Run: headless pygame with SDL's dummy video driver; simulated clock (each Clock.tick advances the game by its frame time, no real sleeping); random seed 0; keys injected as events and as key.get_pressed() state; no mouse input.
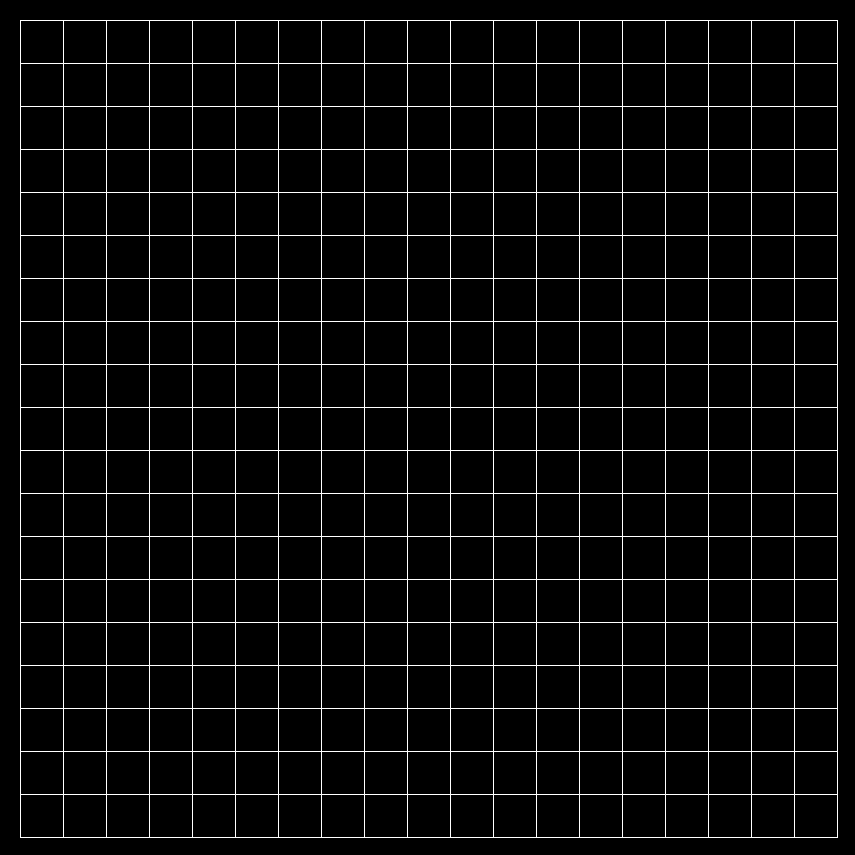
Frame 1 of 4 · flips 1–60 · no input
Frame 2 of 4 · flips 61–180 · tapped SPACE, RETURN · held RIGHT (→), D · screen unchanged from frame 1, image omitted
Frame 3 of 4 · flips 181–300 · held DOWN (↓), S · screen unchanged from frame 2, image omitted
Frame 4 of 4 · flips 301–420 · held LEFT (←), A, UP (↑), W · screen unchanged from frame 3, image omitted

The pygame program that drew these frames:

import pygame


pygame.init()

# Constants
BOARD_SIZE = 855
COLS, ROWS = 19, 19
MARGIN = 20

CELL_SIZE = (BOARD_SIZE - MARGIN) // COLS

# Colors
BLACK = (0, 0, 0)
WHITE = (255, 255, 255)

# Create the screen
screen = pygame.display.set_mode((BOARD_SIZE, BOARD_SIZE))
pygame.display.set_caption("gomoku")


def draw_board():
    for i in range(ROWS + 1):
        pygame.draw.line(
            screen, WHITE,
            (MARGIN, MARGIN + i * CELL_SIZE),

            (MARGIN + COLS * CELL_SIZE, MARGIN + i * CELL_SIZE),
            1
        )

    for i in range(COLS + 1):
        pygame.draw.line(
            screen, WHITE,
            (MARGIN + i * CELL_SIZE, MARGIN),
            (MARGIN + i * CELL_SIZE, MARGIN + ROWS * CELL_SIZE),
            1
        )

    pygame.display.flip()


def main():
    running = True
    clock = pygame.time.Clock()

    while running:
        # Event handling
        for event in pygame.event.get():
            if event.type == pygame.QUIT:
                running = False
            elif event.type == pygame.KEYDOWN:
                if event.key == pygame.K_ESCAPE:
                    running = False

        # Drawing
        screen.fill(BLACK)
        draw_board()

        clock.tick(10)

    pygame.quit()


if __name__ == "__main__":
    main()
